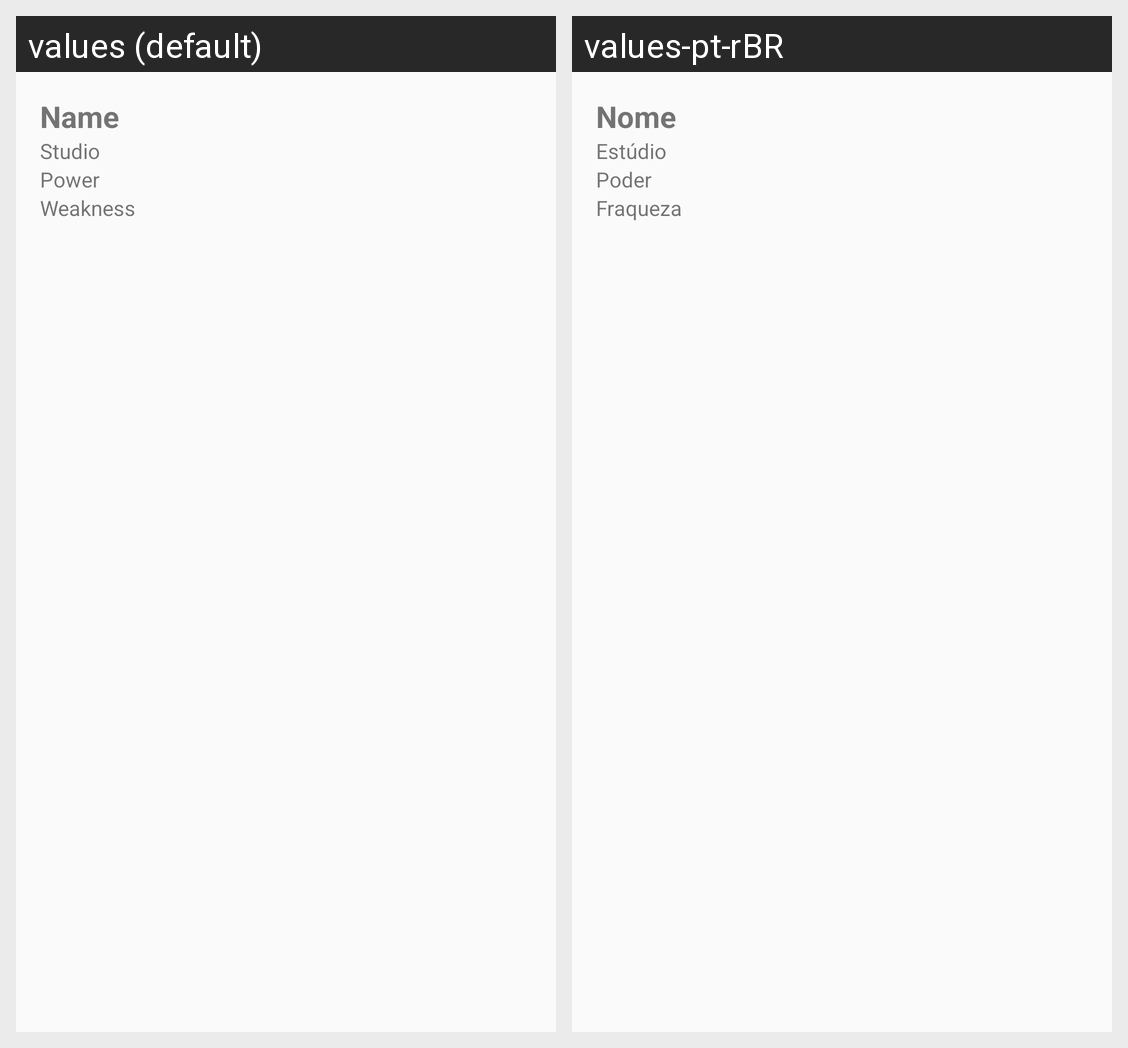

The Android screen above is rendered under two locales of the same app. Produce the string resources it draws, with the default and per-locale values.
Android screen res/layout/hero_item.xml rendered under 2 locales, left to right: values (default), values-pt-rBR. Device: Nexus 5 (rendered at 1080×1920; each locale shown at half size, 540×960, under a caption strip naming it); theme AppTheme.
Strings drawn on this screen, with the default value and each locale's value (text and hints the layout hard-codes, and strings that could not be matched under every locale, appear in the picture but are not listed):

lbl_name
  values: Name
  values-pt-rBR: Nome

lbl_studio
  values: Studio
  values-pt-rBR: Estúdio

lbl_power
  values: Power
  values-pt-rBR: Poder

lbl_weakness
  values: Weakness
  values-pt-rBR: Fraqueza
